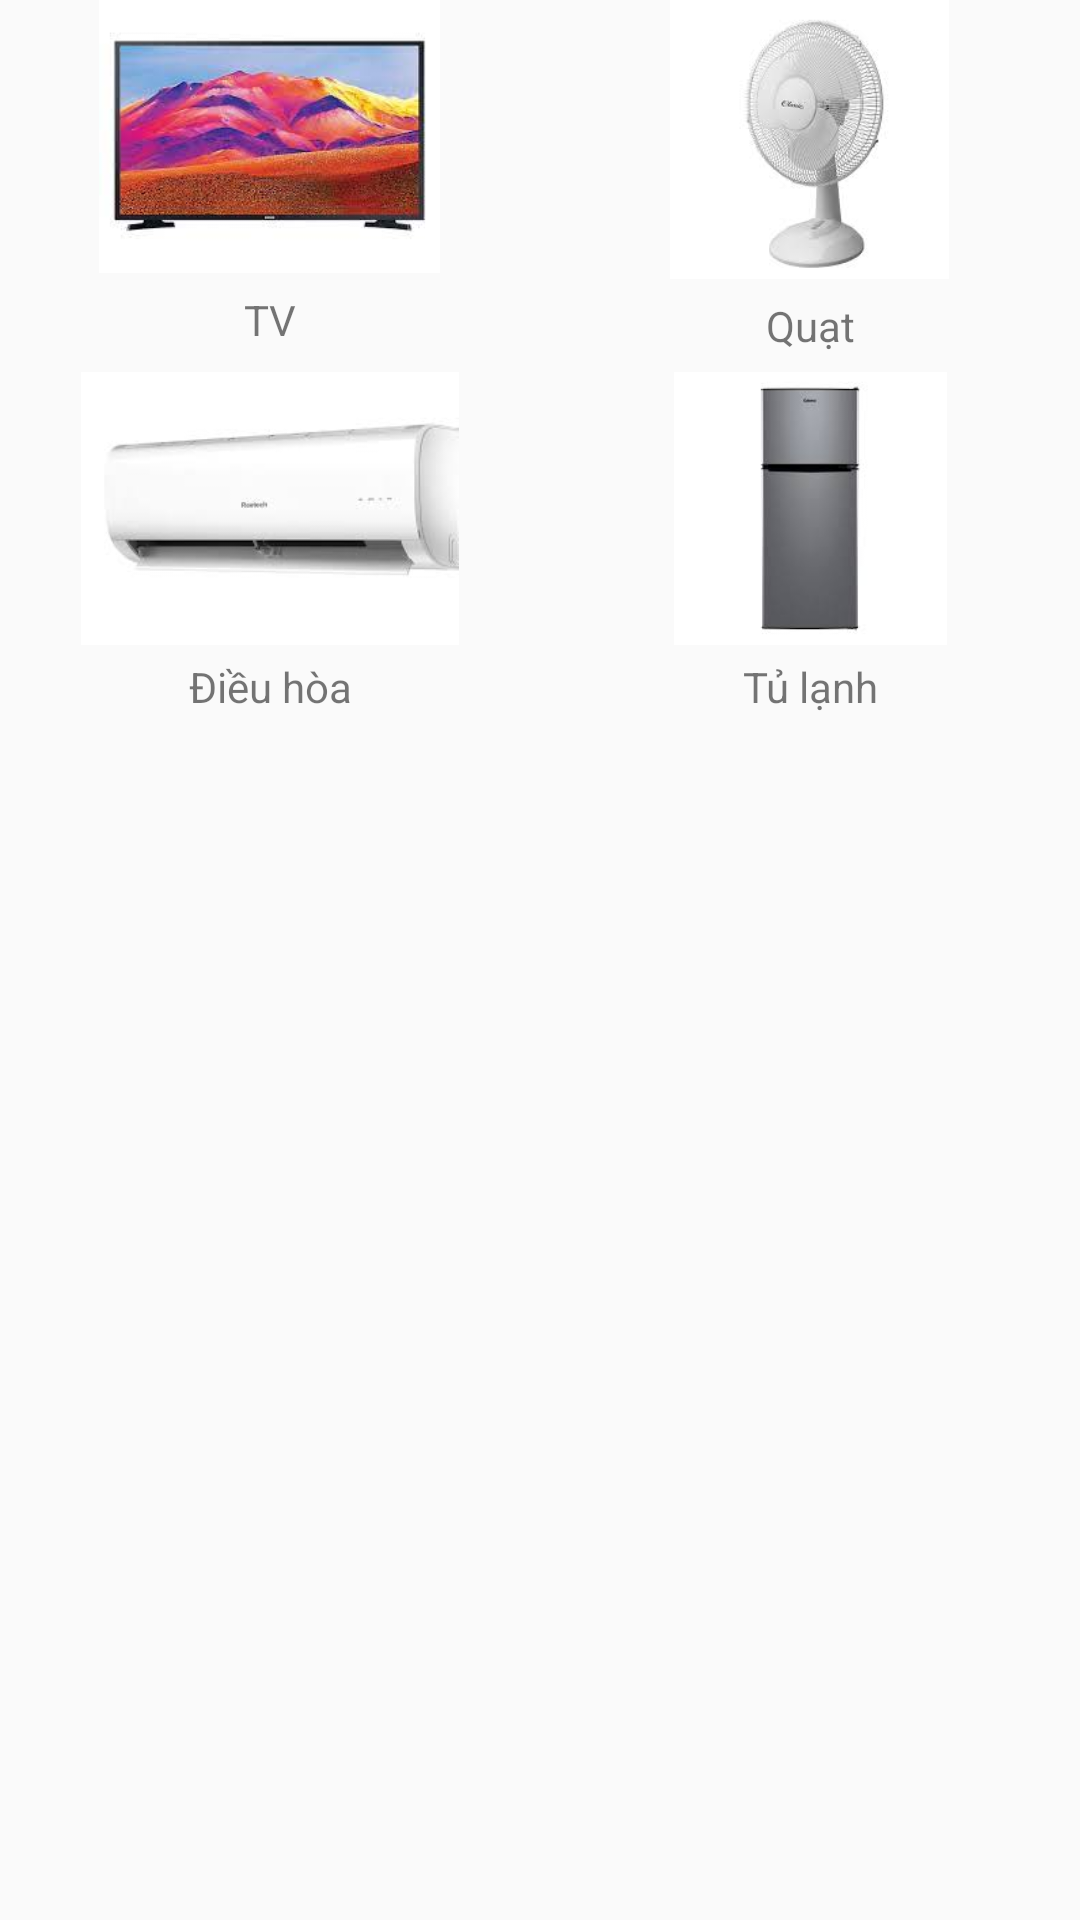

This screen was rendered from an Android layout file. Write that file and the resources it references.
<!-- AndroidManifest.xml: application theme Theme.IRControl -->
<!-- res/layout/activity_main.xml -->
<?xml version="1.0" encoding="utf-8"?>
<android.support.constraint.ConstraintLayout xmlns:android="http://schemas.android.com/apk/res/android"
    xmlns:app="http://schemas.android.com/apk/res-auto"
    xmlns:tools="http://schemas.android.com/tools"
    android:layout_width="match_parent"
    android:layout_height="match_parent"
    tools:context=".MainActivity">

    <LinearLayout
        android:id="@+id/Home"
        android:layout_width="match_parent"
        android:layout_height="match_parent"
        android:orientation="vertical"
        tools:layout_editor_absoluteX="0dp"
        tools:layout_editor_absoluteY="16dp">

        <LinearLayout
            android:layout_width="match_parent"
            android:layout_height="124dp"
            android:orientation="horizontal">

            <LinearLayout
                android:id="@+id/TVTouch"
                android:layout_width="0dp"
                android:layout_weight="1"
                android:layout_height="119dp"
                android:orientation="vertical"
                android:background="@drawable/sel_item">

                <ImageView
                    android:id="@+id/TVButton"
                    android:layout_width="167dp"
                    android:layout_height="91dp"
                    android:layout_gravity="center"
                    app:srcCompat="@drawable/img" />

                <TextView
                    android:id="@+id/TVText"
                    android:layout_width="76dp"
                    android:layout_height="31dp"
                    android:layout_gravity="center"
                    android:gravity="center"
                    android:text="TV" />

            </LinearLayout>

            <LinearLayout
                android:id="@+id/FanTouch"
                android:layout_width="0dp"
                android:layout_weight="1"
                android:layout_height="119dp"
                android:orientation="vertical"
                android:background="@drawable/sel_item">

                <ImageView
                    android:id="@+id/FanButton"
                    android:layout_width="161dp"
                    android:layout_height="93dp"
                    android:layout_gravity="center"
                    app:srcCompat="@drawable/img_1" />

                <TextView
                    android:id="@+id/FanText"
                    android:layout_width="match_parent"
                    android:layout_height="31dp"
                    android:layout_gravity="center"
                    android:gravity="center"
                    android:text="Quạt" />
            </LinearLayout>

        </LinearLayout>

        <LinearLayout
            android:layout_width="match_parent"
            android:layout_height="match_parent"
            android:orientation="horizontal">

            <LinearLayout
                android:id="@+id/AirTouch"
                android:layout_width="0dp"
                android:layout_weight="1"
                android:layout_height="119dp"
                android:orientation="vertical"
                android:background="@drawable/sel_item">

                <ImageView
                    android:id="@+id/AirButton"
                    android:layout_width="match_parent"
                    android:layout_height="91dp"
                    android:layout_gravity="center"
                    app:srcCompat="@drawable/img_3" />

                <TextView
                    android:id="@+id/textView5"
                    android:layout_width="match_parent"
                    android:layout_height="match_parent"
                    android:layout_gravity="center"
                    android:gravity="center"
                    android:text="Điều hòa" />
            </LinearLayout>

            <LinearLayout
                android:id="@+id/FridgeTouch"
                android:layout_width="0dp"
                android:layout_weight="1"
                android:layout_height="119dp"
                android:orientation="vertical"
                android:background="@drawable/sel_item">

                <ImageView
                    android:id="@+id/FridgeButton"
                    android:layout_width="match_parent"
                    android:layout_height="91dp"
                    android:layout_gravity="center"
                    app:srcCompat="@drawable/img_2" />

                <TextView
                    android:id="@+id/textView4"
                    android:layout_width="match_parent"
                    android:layout_height="match_parent"
                    android:layout_gravity="center"
                    android:gravity="center"
                    android:text="Tủ lạnh" />
            </LinearLayout>
        </LinearLayout>

    </LinearLayout>


</android.support.constraint.ConstraintLayout>
<!-- resources referenced by this layout -->
<resources>
  <!-- drawable img: png bitmap (drawable-v24, 82682 bytes) -->
  <!-- drawable img_1: png bitmap (drawable-v24, 24408 bytes) -->
  <!-- drawable img_2: png bitmap (drawable-v24, 12424 bytes) -->
  <!-- drawable img_3: png bitmap (drawable-v24, 13906 bytes) -->
  <style name="Theme.IRControl" parent="Theme.AppCompat.Light.DarkActionBar">
          
          <item name="colorPrimary">@color/purple_500</item>
          <item name="colorPrimaryDark">@color/purple_700</item>
          <item name="colorAccent">@color/teal_200</item>
          
      </style>
  <!-- not gathered from this repository: default colours our renderer supplied (Android Studio template values) -->
  <color name="purple_500">#FF6200EE</color>
  <color name="purple_700">#FF3700B3</color>
  <color name="teal_200">#FF03DAC5</color>
</resources>
